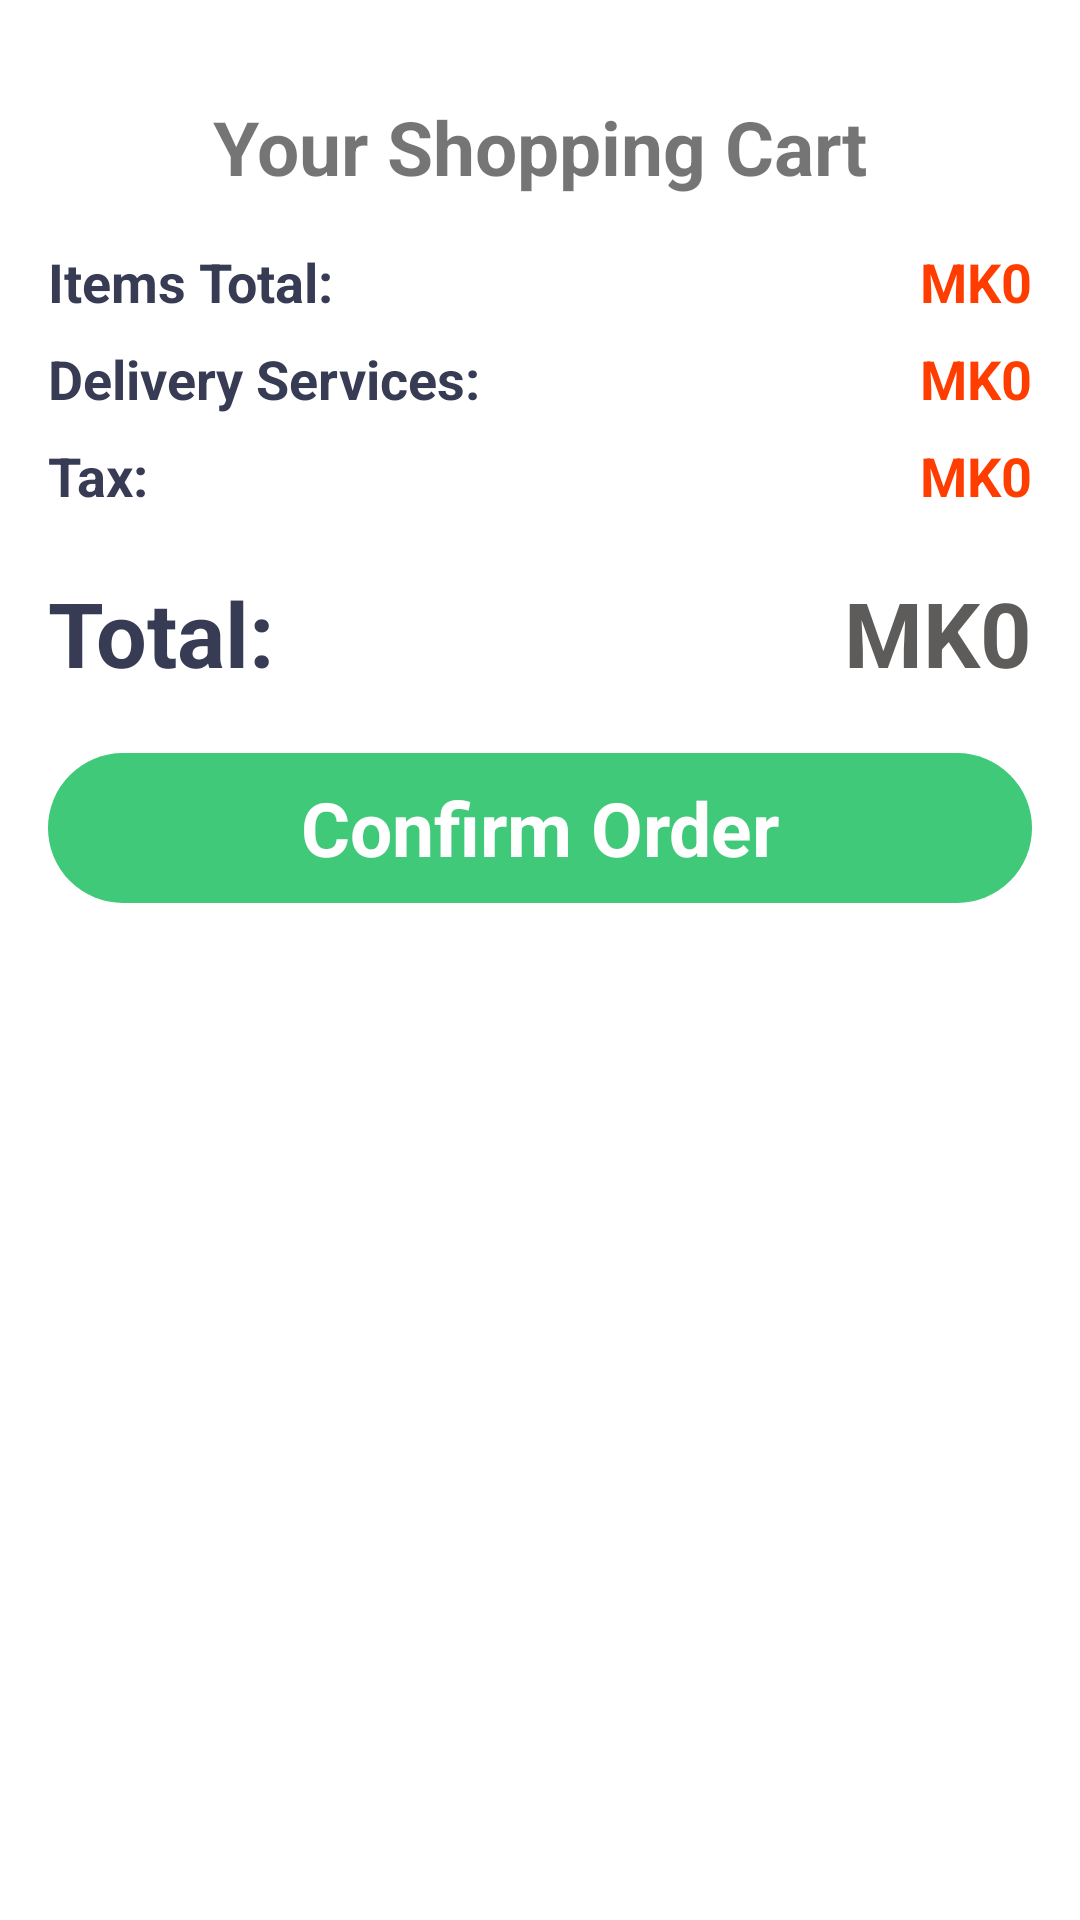

This screen was rendered from an Android layout file. Write that file and the resources it references.
<!-- AndroidManifest.xml: application theme Theme.RestaurantApp -->
<!-- res/layout/activity_card_list.xml -->
<?xml version="1.0" encoding="utf-8"?>
<androidx.constraintlayout.widget.ConstraintLayout xmlns:android="http://schemas.android.com/apk/res/android"
    xmlns:app="http://schemas.android.com/apk/res-auto"
    xmlns:tools="http://schemas.android.com/tools"
    android:layout_width="match_parent"
    android:layout_height="match_parent"
    tools:context=".CardList">

    <ScrollView
        android:id="@+id/scrollView4"
        android:layout_width="match_parent"
        android:layout_height="match_parent"
        app:layout_constraintBottom_toBottomOf="parent"
        app:layout_constraintEnd_toEndOf="parent"
        app:layout_constraintHorizontal_bias="0.0"
        app:layout_constraintStart_toStartOf="parent"
        app:layout_constraintTop_toTopOf="parent">

        <LinearLayout
            android:layout_width="match_parent"
            android:layout_height="wrap_content"
            android:orientation="vertical">

            <TextView
                android:id="@+id/textView12"
                android:layout_width="match_parent"
                android:layout_height="wrap_content"
                android:layout_marginTop="32dp"
                android:text="Your Shopping Cart"
                android:textAlignment="center"
                android:textSize="25sp"
                android:textStyle="bold" />

            <androidx.recyclerview.widget.RecyclerView
                android:id="@+id/recyclerview"
                android:layout_width="match_parent"
                android:layout_height="match_parent" />

            <LinearLayout
                android:layout_width="match_parent"
                android:layout_height="match_parent"
                android:layout_marginStart="16dp"
                android:layout_marginTop="16dp"
                android:layout_marginEnd="16dp"
                android:layout_marginBottom="4dp"
                android:orientation="horizontal">

                <TextView
                    android:id="@+id/textView13"
                    android:layout_width="wrap_content"
                    android:layout_height="wrap_content"
                    android:layout_weight="1"
                    android:text="Items Total:"
                    android:textColor="#373b54"
                    android:textSize="18sp"
                    android:textStyle="bold" />

                <TextView
                    android:id="@+id/totalFeeTxt"
                    android:layout_width="wrap_content"
                    android:layout_height="wrap_content"
                    android:text="MK0"
                    android:textColor="#ff3d00"
                    android:textSize="18sp"
                    android:textStyle="bold" />
            </LinearLayout>
            <LinearLayout
                android:layout_width="match_parent"
                android:layout_height="match_parent"
                android:layout_marginStart="16dp"
                android:layout_marginTop="4dp"
                android:layout_marginEnd="16dp"
                android:layout_marginBottom="4dp"
                android:orientation="horizontal">

                <TextView
                    android:id="@+id/textView14"
                    android:layout_width="wrap_content"
                    android:layout_height="wrap_content"
                    android:layout_weight="1"
                    android:text="Delivery Services:"
                    android:textColor="#373b54"
                    android:textSize="18sp"
                    android:textStyle="bold" />

                <TextView
                    android:id="@+id/deliveryTxt"
                    android:layout_width="wrap_content"
                    android:layout_height="wrap_content"
                    android:text="MK0"
                    android:textColor="#ff3d00"
                    android:textSize="18sp"
                    android:textStyle="bold" />
            </LinearLayout>
            <LinearLayout
                android:layout_width="match_parent"
                android:layout_height="match_parent"
                android:layout_marginStart="16dp"
                android:layout_marginTop="4dp"
                android:layout_marginEnd="16dp"
                android:layout_marginBottom="4dp"
                android:orientation="horizontal">

                <TextView
                    android:id="@+id/textView1"
                    android:layout_width="wrap_content"
                    android:layout_height="wrap_content"
                    android:layout_weight="1"
                    android:text="Tax:"
                    android:textColor="#373b54"
                    android:textSize="18sp"
                    android:textStyle="bold" />

                <TextView
                    android:id="@+id/taxTxt"
                    android:layout_width="wrap_content"
                    android:layout_height="wrap_content"
                    android:text="MK0"
                    android:textColor="#ff3d00"
                    android:textSize="18sp"
                    android:textStyle="bold" />
            </LinearLayout>
            <LinearLayout
                android:layout_width="match_parent"
                android:layout_height="match_parent"
                android:layout_marginStart="16dp"
                android:layout_marginTop="16dp"
                android:layout_marginEnd="16dp"
                android:layout_marginBottom="4dp"
                android:orientation="horizontal">

                <TextView
                    android:id="@+id/textTotal"
                    android:layout_width="wrap_content"
                    android:layout_height="wrap_content"
                    android:layout_weight="1"
                    android:text="Total:"
                    android:textColor="#373b54"
                    android:textSize="30sp"
                    android:textStyle="bold" />

                <TextView
                    android:id="@+id/totalTxt"
                    android:layout_width="wrap_content"
                    android:layout_height="wrap_content"
                    android:text="MK0"
                    android:textColor="#5E5B5B"
                    android:textSize="30sp"
                    android:textStyle="bold" />
            </LinearLayout>
            <TextView
                android:id="@+id/orderBtn"
                android:layout_width="match_parent"
                android:layout_height="50dp"
                android:layout_margin="16dp"
                android:background="@drawable/btn_round"
                android:gravity="center"
                android:text="Confirm Order"
                android:textColor="#ffffff"
                android:textSize="25sp"
                android:textStyle="bold" />

        </LinearLayout>
    </ScrollView>
    <TextView
        android:id="@+id/emptyTxt"
        android:layout_width="wrap_content"
        android:layout_height="wrap_content"
        android:text="Your Card Is Empty"
        android:textSize="16sp"
        android:textStyle="bold"
        android:visibility="gone"
        app:layout_constraintBottom_toBottomOf="parent"
        app:layout_constraintEnd_toEndOf="parent"
        app:layout_constraintStart_toStartOf="parent"
        app:layout_constraintTop_toTopOf="parent" />


</androidx.constraintlayout.widget.ConstraintLayout>
<!-- resources referenced by this layout -->
<resources>
  <!-- drawable btn_round (drawable) -->
  <?xml version="1.0" encoding="utf-8"?>
  <shape xmlns:android="http://schemas.android.com/apk/res/android" android:shape="rectangle">
      <solid
          android:color="@color/teal_200"/>
  
  
      <corners
          android:radius="25dp"/>
  </shape>
  <style name="Theme.RestaurantApp" parent="Theme.MaterialComponents.DayNight.NoActionBar">
          
          <item name="colorPrimary">@color/teal_200</item>
          <item name="colorPrimaryVariant">@color/black</item>
          <item name="colorOnPrimary">@color/white</item>
          
          <item name="colorSecondary">@color/teal_200</item>
          <item name="colorSecondaryVariant">@color/teal_700</item>
          <item name="colorOnSecondary">@color/black</item>
          
          <item name="android:statusBarColor" tools:targetApi="l">?attr/colorPrimaryVariant</item>
          
      </style>
  <color name="teal_200">#3FC979</color>
  <color name="black">#FF000000</color>
  <color name="white">#FFFFFFFF</color>
  <color name="teal_700">#C5275D</color>
</resources>
